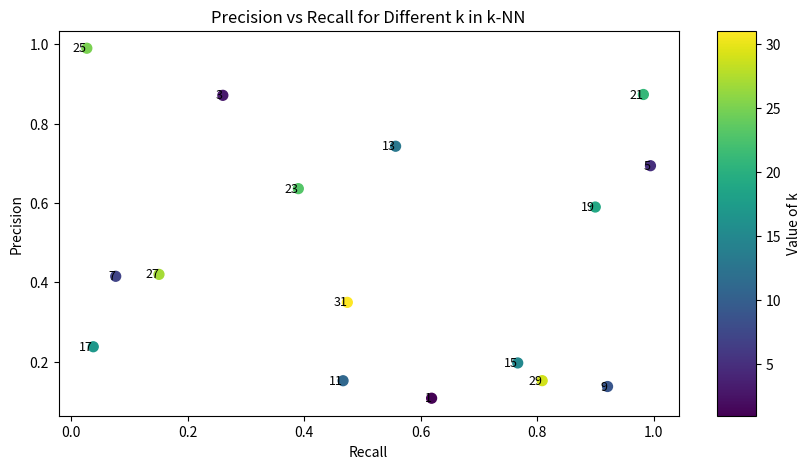

The matplotlib source for this figure:
import matplotlib.pyplot as plt
import matplotlib.cm as cm
import numpy as np

# Example precision and recall data
precisions = np.random.rand(16)  # Replace with your actual precision data
recalls = np.random.rand(16)     # Replace with your actual recall data
ks = list(range(1, 32, 2))          # k values from 1 to 20

# Create a color map and normalize
norm = plt.Normalize(min(ks), max(ks))  # Normalization for the color map
colors = cm.viridis(norm(ks))  # Get color map colors based on normalized k values

# Create the plot
fig, ax = plt.subplots(figsize=(10, 5))
sc = ax.scatter(recalls, precisions, color=colors, s=50)  # Plot scatter with color

# Adding annotations for each point
for i, k in enumerate(ks):
    ax.text(recalls[i], precisions[i], f'{k}', fontsize=9, ha='right', va='center')

# Adding labels and title
ax.set_xlabel('Recall')
ax.set_ylabel('Precision')
ax.set_title('Precision vs Recall for Different k in k-NN')

# Create a ScalarMappable and Colorbar
sm = plt.cm.ScalarMappable(cmap=cm.viridis, norm=norm)
sm.set_array([])  # You need to set_array([]) to avoid warnings in some Matplotlib versions
cbar = plt.colorbar(sm, ax=ax, aspect=10)  # Link the colorbar to the ax
cbar.set_label('Value of k')

plt.savefig('test_plot.png')
